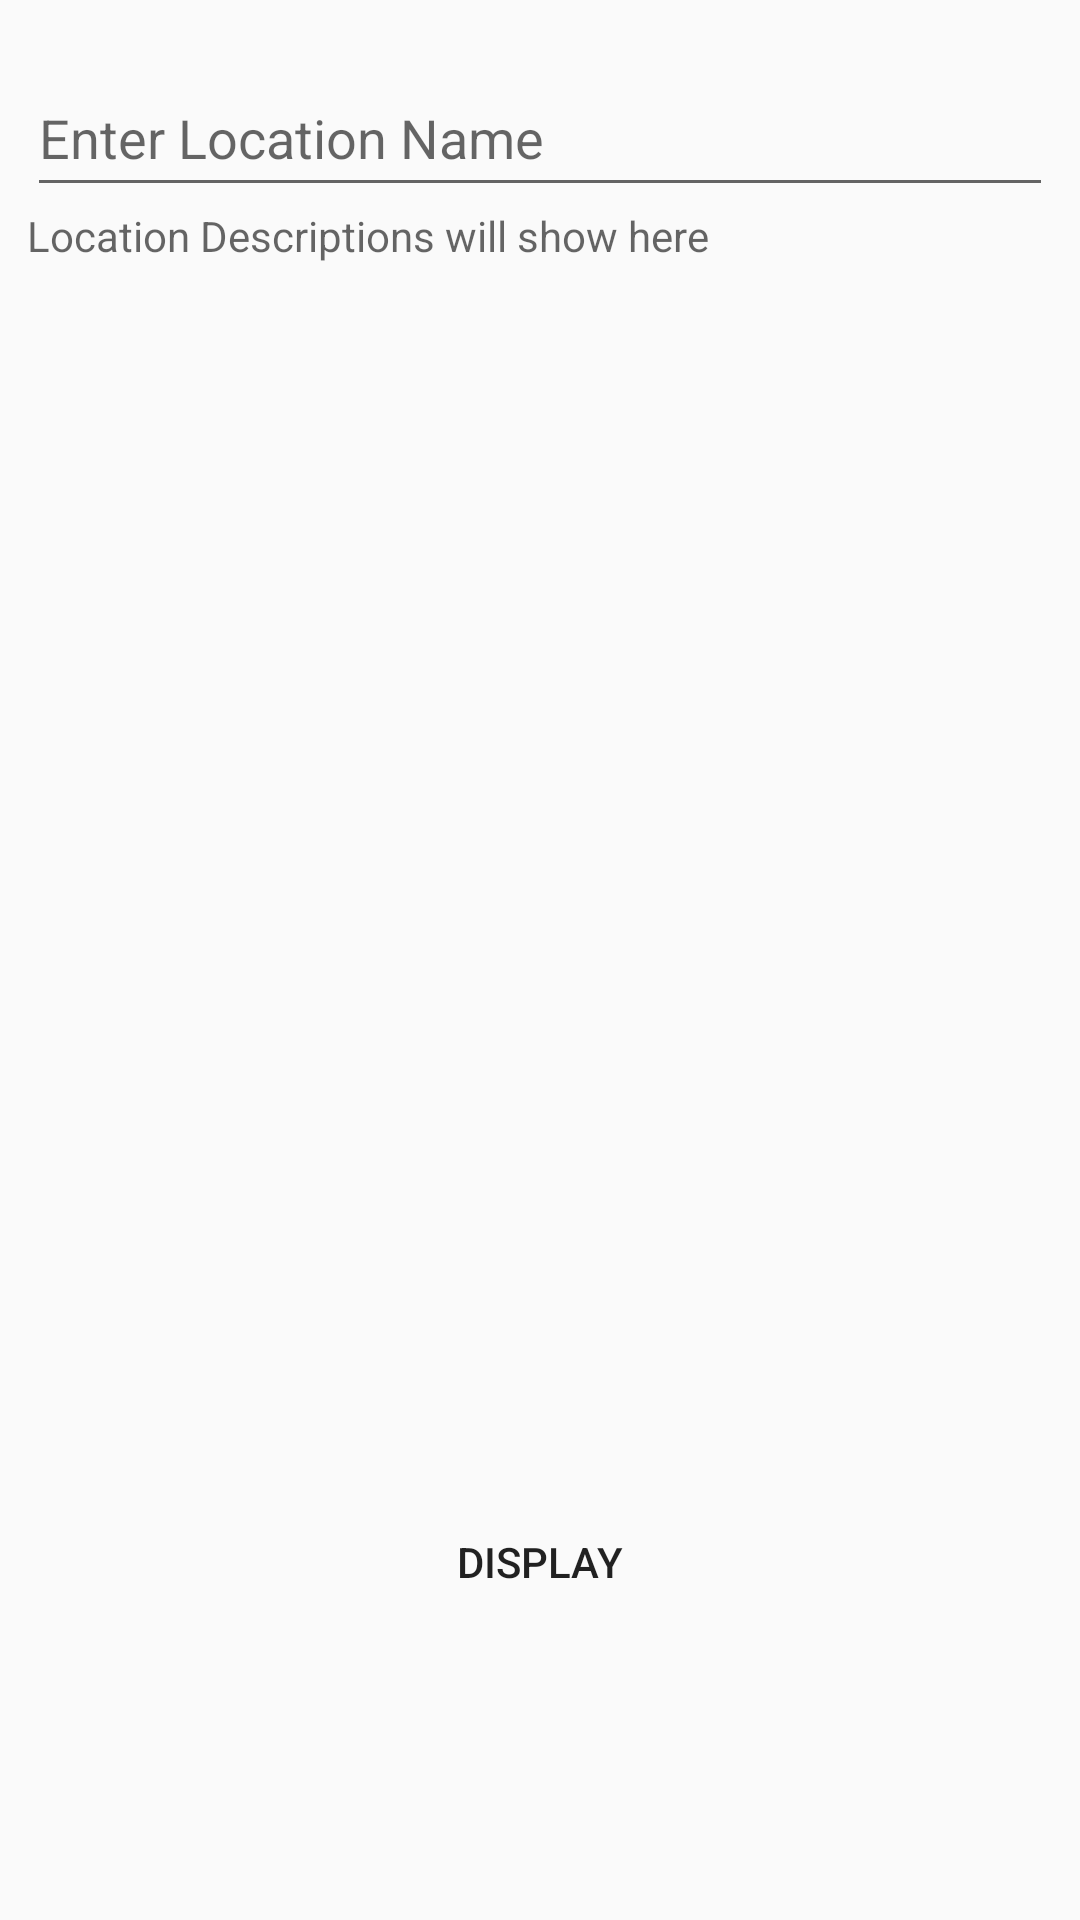

Reconstruct the res/layout file that produces this screen, plus the resources it refers to.
<!-- AndroidManifest.xml: application theme Theme.AddUpdateLocationSQLite -->
<!-- res/layout/activity_display_location.xml -->
<?xml version="1.0" encoding="utf-8"?>
<LinearLayout xmlns:android="http://schemas.android.com/apk/res/android"
    xmlns:app="http://schemas.android.com/apk/res-auto"
    xmlns:tools="http://schemas.android.com/tools"
    android:layout_width="match_parent"
    android:orientation="vertical"
    android:layout_height="match_parent"
    tools:context=".Display_Location">
    <EditText
        android:layout_marginTop="20dp"
        android:layout_gravity="center_horizontal"
        android:id="@+id/locationNameD"
        android:layout_width="342dp"
        android:layout_height="0dp"
        android:layout_weight=".6"
        android:hint="Enter Location Name"/>
    <TextView
        android:layout_gravity="center_horizontal"
        android:id="@+id/locationDescD"
        android:layout_width="342dp"
        android:layout_height="0dp"
        android:layout_weight="1"
        android:hint="Location Descriptions will show here "/>
    <ImageView
        android:layout_marginTop="2dp"
        android:layout_gravity="center_horizontal"
        android:id="@+id/locationImageD"
        android:layout_width="342dp"
        android:src="@drawable/ic_baseline_image_24"
        android:layout_height="0dp"
        android:layout_weight="4"/>
    <Button
        android:layout_marginTop="2dp"
        android:layout_gravity="center_horizontal"
        android:id="@+id/DisplayLocation"
        android:layout_width="220dp"
        android:background="@drawable/btn_click"
        android:layout_height="0dp"
        android:layout_weight=".9"
        android:text="Display"
        android:gravity="center"/>
    <TextView
        android:layout_width="wrap_content"
        android:layout_height="0dp"
        android:layout_weight="1"/>

</LinearLayout>
<!-- resources referenced by this layout -->
<resources>
  <!-- drawable btn_click (drawable) -->
  <?xml version="1.0" encoding="utf-8"?>
  <selector xmlns:android="http://schemas.android.com/apk/res/android">
  
      <item android:state_pressed="true" android:drawable="@drawable/btn_press_state"/>
      <item android:state_pressed="false" android:drawable="@drawable/btn_shape"/>
  </selector>
  <style name="Theme.AddUpdateLocationSQLite" parent="Theme.AppCompat.DayNight.NoActionBar">
          
          <item name="colorPrimary">@color/purple_500</item>
          <item name="colorPrimaryVariant">@color/purple_700</item>
          <item name="colorOnPrimary">@color/white</item>
          
          <item name="colorSecondary">@color/teal_200</item>
          <item name="colorSecondaryVariant">@color/teal_700</item>
          <item name="colorOnSecondary">@color/black</item>
          
          <item name="android:statusBarColor" tools:targetApi="l">?attr/colorPrimaryVariant</item>
          
      </style>
  <!-- drawable btn_shape (drawable) -->
  <?xml version="1.0" encoding="utf-8"?>
  <shape xmlns:android="http://schemas.android.com/apk/res/android">
  
      <solid android:color="#FF0303"/>
      <corners android:radius="40dp"/>
  </shape>
  <!-- not gathered from this repository: default colours our renderer supplied (Android Studio template values) -->
  <color name="purple_500">#FF6200EE</color>
  <color name="purple_700">#FF3700B3</color>
  <color name="teal_200">#FF03DAC5</color>
  <color name="teal_700">#FF018786</color>
  <color name="black">#FF000000</color>
  <color name="white">#FFFFFFFF</color>
</resources>
